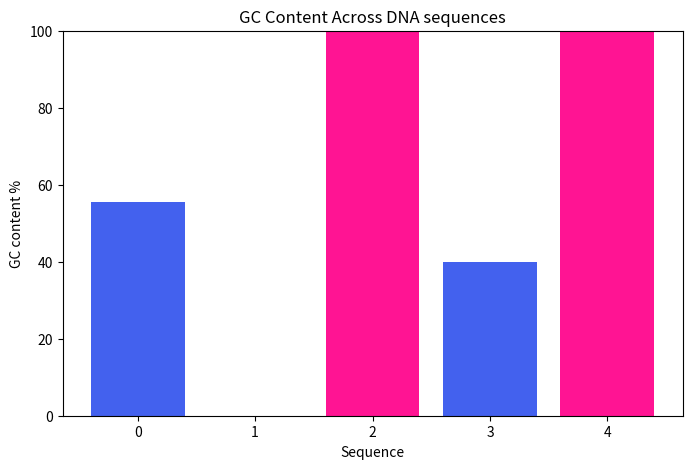

The script that saved this image:
import matplotlib.pyplot as plt

def plot_gc_content(sequences):
    gc_values = [((seq.count("G") + seq.count("C")) / len(seq)) * 100 for seq in sequences]
    indices = list(range(len(sequences)))

    
    colors = []
    for gc in gc_values: 
        if gc > 60:
            colors.append("#FF1493")
        elif gc < 30:
            colors.append ("#E76F51")
        else:
            colors.append ("#4361EE")

    plt.figure(figsize = (8,5))
    bars = plt.bar(indices, gc_values, color=colors)
    plt.xlabel("Sequence")
    plt.ylabel("GC content %")
    plt.title ("GC Content Across DNA sequences")
    plt.ylim(0,100)
    plt.xticks(indices, [str(i) for i in indices])
    plt.show()
sequences = [
    "ATGCGCGTA",
    "ATATATATAT",
    "GGGCCCGGG",
    "TTAACCGGTT",
    "GCGCGCGCGC"
]
plot_gc_content(sequences)
